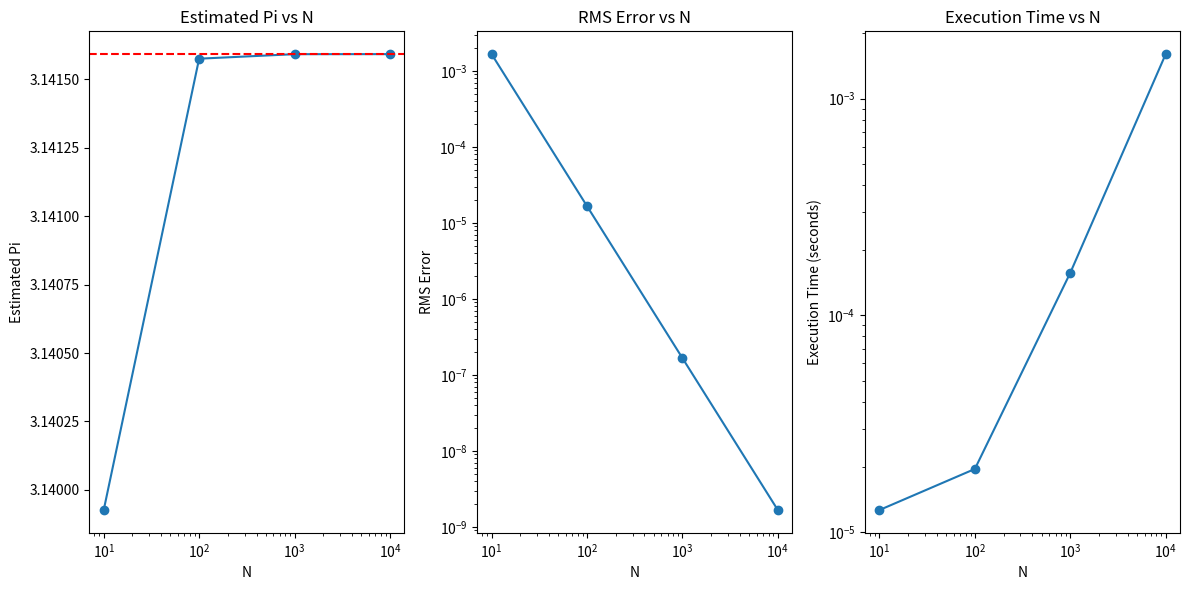

Generate this figure with matplotlib:
import numpy as np
import time
import matplotlib.pyplot as plt

def trapezoidal_integration(f, a, b, N):
    """
    Approximate the integral of f from a to b using the trapezoidal rule with N segments.
    """
    h = (b - a) / N
    integral = 0.5 * (f(a) + f(b))
    for i in range(1, N):
        integral += f(a + i * h)
    integral *= h
    return integral

def f(x):
    return 4 / (1 + x**2)

def calculate_rms_error(estimated_pi, reference_pi):
    return np.sqrt((estimated_pi - reference_pi)**2)

def main():
    reference_pi = 3.14159265358979323846
    N_values = [10, 100, 1000, 10000]
    estimated_pis = []
    rms_errors = []
    execution_times = []
    
    for N in N_values:
        start_time = time.time()
        estimated_pi = trapezoidal_integration(f, 0, 1, N)
        end_time = time.time()
        elapsed_time = end_time - start_time
        
        rms_error = calculate_rms_error(estimated_pi, reference_pi)
        
        estimated_pis.append(estimated_pi)
        rms_errors.append(rms_error)
        execution_times.append(elapsed_time)
        
        print(f"N = {N}")
        print(f"Estimated pi: {estimated_pi}")
        print(f"RMS Error: {rms_error}")
        print(f"Execution Time: {elapsed_time} seconds")
        print()
    
    # Plotting the results
    plt.figure(figsize=(12, 6))
    
    plt.subplot(1, 3, 1)
    plt.plot(N_values, estimated_pis, 'o-')
    plt.axhline(y=reference_pi, color='r', linestyle='--')
    plt.xscale('log')
    plt.xlabel('N')
    plt.ylabel('Estimated Pi')
    plt.title('Estimated Pi vs N')
    
    plt.subplot(1, 3, 2)
    plt.plot(N_values, rms_errors, 'o-')
    plt.xscale('log')
    plt.yscale('log')
    plt.xlabel('N')
    plt.ylabel('RMS Error')
    plt.title('RMS Error vs N')
    
    plt.subplot(1, 3, 3)
    plt.plot(N_values, execution_times, 'o-')
    plt.xscale('log')
    plt.yscale('log')
    plt.xlabel('N')
    plt.ylabel('Execution Time (seconds)')
    plt.title('Execution Time vs N')
    
    plt.tight_layout()
    plt.show()

if __name__ == "__main__":
    main()
